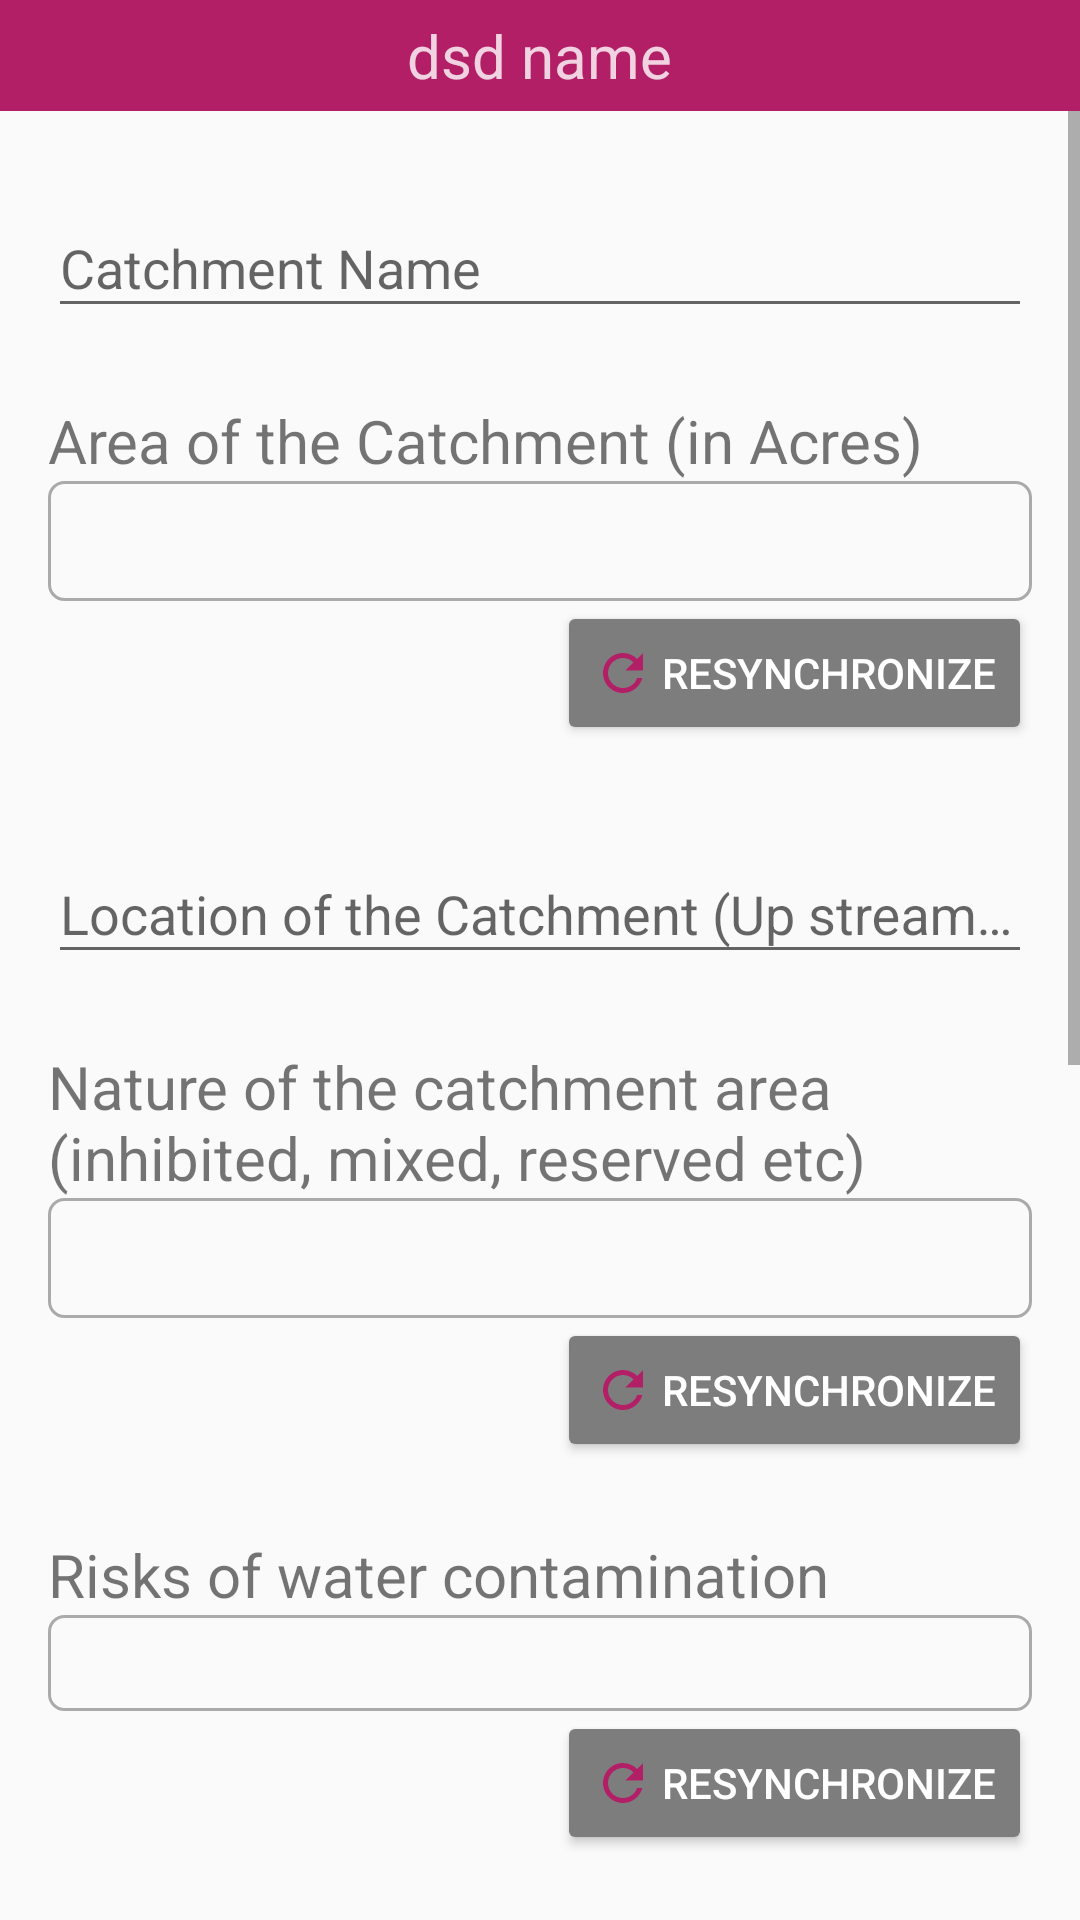

Produce the Android XML layout that renders to this screen, including the resource entries it uses.
<!-- AndroidManifest.xml: application theme AppTheme -->
<!-- res/layout/activity_catchment.xml -->
<?xml version="1.0" encoding="utf-8"?>
<LinearLayout xmlns:android="http://schemas.android.com/apk/res/android"
    xmlns:tools="http://schemas.android.com/tools"
    android:layout_width="match_parent"
    android:layout_height="match_parent"
    android:orientation="vertical"
    tools:context=".WaterSafetyAndClimate.ExistingQa">

    <include layout="@layout/item_header_bar" />

    <ScrollView
        android:layout_width="match_parent"
        android:layout_height="match_parent"
        tools:context=".WaterSafetyAndClimate.Catchment">

        <LinearLayout
            android:layout_width="match_parent"
            android:layout_height="wrap_content"
            android:orientation="vertical"
            android:paddingHorizontal="@dimen/page_padding_h"
            android:paddingVertical="@dimen/page_padding_v">

            <com.google.android.material.textfield.TextInputLayout
                android:id="@+id/til_catchActivityCatchment"
                android:layout_width="match_parent"
                android:layout_height="match_parent">

                <com.google.android.material.textfield.TextInputEditText
                    android:layout_width="match_parent"
                    android:layout_height="wrap_content"
                    android:hint="Catchment Name" />

            </com.google.android.material.textfield.TextInputLayout>

            
            
            
            
            

            
            
            
            
            

            

            <TextView
                android:layout_width="wrap_content"
                android:layout_height="wrap_content"
                android:layout_alignParentTop="true"
                android:layout_marginTop="@dimen/space_between_components"
                android:text="Area of the Catchment (in Acres)"
                android:textSize="@dimen/label_text_size" />

            <Spinner
                android:id="@+id/spinner_areaActivityCatchment"
                android:layout_width="match_parent"
                android:layout_height="40dp"
                android:layout_below="@id/textView8"
                android:background="@drawable/spinner_back"></Spinner>

            <Button
                android:id="@+id/btn_resynchAreaActivityCatchment"
                android:layout_width="wrap_content"
                android:layout_height="wrap_content"
                android:layout_gravity="right"
                android:backgroundTint="@color/colorDarkGray"
                android:drawableLeft="@drawable/ic_resynch"
                android:drawablePadding="@dimen/drawable_padding_with_text"
                android:text="Resynchronize"
                android:textColor="@color/colorWhite" />


            <com.google.android.material.textfield.TextInputLayout
                android:id="@+id/til_locaActivityCatchment"
                android:layout_width="match_parent"
                android:layout_height="match_parent"
                android:layout_marginTop="@dimen/space_between_components">

                <com.google.android.material.textfield.TextInputEditText
                    android:layout_width="match_parent"
                    android:layout_height="wrap_content"
                    android:hint="Location of the Catchment (Up stream of the Intake in km)"
                    android:inputType="numberDecimal" />

            </com.google.android.material.textfield.TextInputLayout>

            <TextView
                android:layout_width="wrap_content"
                android:layout_height="wrap_content"
                android:layout_alignParentTop="true"
                android:layout_marginTop="@dimen/space_between_components"
                android:text="Nature of the catchment area (inhibited, mixed, reserved etc)"
                android:textSize="@dimen/label_text_size" />

            <Spinner
                android:id="@+id/spinner_nature_Catchment"
                android:layout_width="match_parent"
                android:layout_height="40dp"
                android:layout_below="@id/textView8"
                android:background="@drawable/spinner_back"></Spinner>

            <Button
                android:id="@+id/btn_resynchNature_Catchment"
                android:layout_width="wrap_content"
                android:layout_height="wrap_content"
                android:layout_gravity="right"
                android:backgroundTint="@color/colorDarkGray"
                android:drawableLeft="@drawable/ic_resynch"
                android:drawablePadding="@dimen/drawable_padding_with_text"
                android:text="Resynchronize"
                android:textColor="@color/colorWhite" />

            <TextView
                android:layout_width="wrap_content"
                android:layout_height="wrap_content"
                android:layout_alignParentTop="true"
                android:layout_marginTop="@dimen/space_between_components"
                android:text="Risks of water contamination"
                android:textSize="@dimen/label_text_size" />

            <LinearLayout
                android:id="@+id/ll_risksOfWater_Catchment"
                android:layout_width="match_parent"
                android:layout_height="wrap_content"
                android:background="@drawable/spinner_back"
                android:orientation="vertical"
                android:padding="@dimen/page_padding_h" />

            <Button
                android:id="@+id/btn_resynchRisksOfWater_Catchment"
                android:layout_width="wrap_content"
                android:layout_height="wrap_content"
                android:layout_gravity="right"
                android:backgroundTint="@color/colorDarkGray"
                android:drawableLeft="@drawable/ic_resynch"
                android:drawablePadding="@dimen/drawable_padding_with_text"
                android:text="Resynchronize"
                android:textColor="@color/colorWhite" />


            <TextView
                android:layout_width="wrap_content"
                android:layout_height="wrap_content"
                android:layout_alignParentTop="true"
                android:layout_marginTop="@dimen/space_between_components"
                android:text="Risks for source contamination by chemicals in ground water"
                android:textSize="@dimen/label_text_size" />


            <LinearLayout
                android:id="@+id/ll_risksForSource_Catchment"
                android:layout_width="match_parent"
                android:layout_height="wrap_content"
                android:background="@drawable/spinner_back"
                android:orientation="vertical"
                android:padding="@dimen/page_padding_h" />

            <Button
                android:id="@+id/btn_resynchRisksForSource_Catchment"
                android:layout_width="wrap_content"
                android:layout_height="wrap_content"
                android:layout_gravity="right"
                android:backgroundTint="@color/colorDarkGray"
                android:drawableLeft="@drawable/ic_resynch"
                android:drawablePadding="@dimen/drawable_padding_with_text"
                android:text="Resynchronize"
                android:textColor="@color/colorWhite" />


            <TextView
                android:layout_width="wrap_content"
                android:layout_height="wrap_content"
                android:layout_alignParentTop="true"
                android:layout_marginTop="@dimen/space_between_components"
                android:text="Issues with ownership of the catchment"
                android:textSize="@dimen/label_text_size" />


            <LinearLayout
                android:id="@+id/ll_issues_Catchment"
                android:layout_width="match_parent"
                android:layout_height="wrap_content"
                android:background="@drawable/spinner_back"
                android:orientation="vertical"
                android:padding="@dimen/page_padding_h" />

            <Button
                android:id="@+id/btn_resynchIssues_Catchment"
                android:layout_width="wrap_content"
                android:layout_height="wrap_content"
                android:layout_gravity="right"
                android:backgroundTint="@color/colorDarkGray"
                android:drawableLeft="@drawable/ic_resynch"
                android:drawablePadding="@dimen/drawable_padding_with_text"
                android:text="Resynchronize"
                android:textColor="@color/colorWhite" />

            <TextView
                android:layout_width="wrap_content"
                android:layout_height="wrap_content"
                android:layout_alignParentTop="true"
                android:layout_marginTop="@dimen/space_between_components"
                android:text="Risk mitigation methods from source contamination"
                android:textSize="@dimen/label_text_size" />

            <LinearLayout
                android:id="@+id/ll_riskMitigation_Catchment"
                android:layout_width="match_parent"
                android:layout_height="wrap_content"
                android:background="@drawable/spinner_back"
                android:orientation="vertical"
                android:padding="@dimen/page_padding_h" />

            <Button
                android:id="@+id/btn_resynchRiskMitigation_Catchment"
                android:layout_width="wrap_content"
                android:layout_height="wrap_content"
                android:layout_gravity="right"
                android:backgroundTint="@color/colorDarkGray"
                android:drawableLeft="@drawable/ic_resynch"
                android:drawablePadding="@dimen/drawable_padding_with_text"
                android:text="Resynchronize"
                android:textColor="@color/colorWhite" />

            <Button
                android:id="@+id/btn_saveActivityCatchment"
                android:layout_width="@dimen/button_width"
                android:layout_height="wrap_content"
                android:layout_gravity="end"
                android:layout_marginTop="@dimen/space_between_components"
                android:backgroundTint="@color/btnSave"
                android:paddingHorizontal="@dimen/button_padding_h"
                android:paddingVertical="@dimen/button_padding_v"
                android:text="Save"
                android:textColor="@color/colorWhite"
                android:textSize="@dimen/button_text_size" />


        </LinearLayout>

    </ScrollView>

</LinearLayout>
<!-- res/layout/item_header_bar.xml (included above) -->
<?xml version="1.0" encoding="utf-8"?>
<RelativeLayout xmlns:android="http://schemas.android.com/apk/res/android"
    android:id="@+id/rl_wrapperTop"
    android:layout_width="match_parent"
    android:layout_height="wrap_content"
    android:background="@color/colorAccent"
    android:padding="5dp">

    <TextView
        android:id="@+id/tv_titleTop"
        android:layout_width="wrap_content"
        android:layout_height="wrap_content"
        android:layout_centerHorizontal="true"
        android:alpha=".8"
        android:ellipsize="end"
        android:maxLines="1"
        android:text="dsd name"
        android:textColor="@color/colorWhite"
        android:textSize="@dimen/my_sub_header_text_size" />

</RelativeLayout>
<!-- resources referenced by this layout -->
<resources>
  <color name="btnSave">#011f3f</color>
  <color name="colorAccent">#b21f66</color>
  <color name="colorDarkGray">#7d7d7d</color>
  <color name="colorWhite">#FFF</color>
  <dimen name="button_padding_h">25dp</dimen>
  <dimen name="button_padding_v">15dp</dimen>
  <dimen name="button_text_size">18dp</dimen>
  <dimen name="button_width">200dp</dimen>
  <dimen name="drawable_padding_with_text">3dp</dimen>
  <dimen name="label_text_size">20sp</dimen>
  <dimen name="my_sub_header_text_size">20dp</dimen>
  <dimen name="page_padding_h">16dp</dimen>
  <dimen name="page_padding_v">20dp</dimen>
  <dimen name="space_between_components">24dp</dimen>
  <!-- drawable ic_resynch (drawable) -->
  <vector android:height="20dp" android:tint="@color/btnAddNew"
      android:viewportHeight="24.0" android:viewportWidth="24.0"
      android:width="20dp" xmlns:android="http://schemas.android.com/apk/res/android">
      <path android:fillColor="#FF000000" android:pathData="M17.65,6.35C16.2,4.9 14.21,4 12,4c-4.42,0 -7.99,3.58 -7.99,8s3.57,8 7.99,8c3.73,0 6.84,-2.55 7.73,-6h-2.08c-0.82,2.33 -3.04,4 -5.65,4 -3.31,0 -6,-2.69 -6,-6s2.69,-6 6,-6c1.66,0 3.14,0.69 4.22,1.78L13,11h7V4l-2.35,2.35z"/>
  </vector>
  <!-- drawable spinner_back (drawable) -->
  <?xml version="1.0" encoding="utf-8"?>
  <shape xmlns:android="http://schemas.android.com/apk/res/android">
      <solid android:color="@android:color/transparent" />
      <corners android:radius="@dimen/radius_list_item" />
      <stroke
          android:width="1dp"
          android:color="@android:color/darker_gray" />
  </shape>
  <style name="AppTheme" parent="Theme.AppCompat.Light.DarkActionBar">
          
          <item name="colorPrimary">@color/colorPrimary</item>
          <item name="colorPrimaryDark">@color/colorPrimaryDark</item>
          <item name="colorAccent">@color/colorAccent</item>
      </style>
  <color name="btnAddNew">#b21f66</color>
  <dimen name="radius_list_item">5dp</dimen>
  <color name="colorPrimary">#0960bd</color>
  <color name="colorPrimaryDark">#011f3f</color>
</resources>
